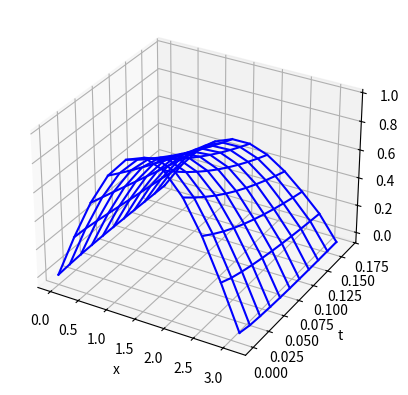

The script that saved this image:
import math
import numpy as np
import matplotlib.pyplot as plt

# Initial data
a = 2
b = 1
c = -2
N = 10
K = 10
L = math.pi
h = L / N
t = (h*h) / 6
T = t * K

first = (a/(h*h)) + b/h
second = ((1/t) - ((2*a)/(h*h)) - (b/h) + c)
third = a/(h*h)

u_mesh = np.zeros((N + 1, K + 1))  # Finite-difference mesh


def draw_u(u):
    x = [h * i for i in range(N + 1)] * (K + 1)

    y = np.zeros((N + 1) * (K + 1))
    i = 0
    j = 0
    while i < (N + 1) * (K + 1):
        y[i] = t * j
        i += 1
        if i % (N + 1) == 0:
            j += 1

    z = np.zeros((N + 1) * (K + 1))
    k = 0
    n = 0
    for i in range((N + 1) * (K + 1)):
        z[i] = u[n][k]
        n += 1
        if n % (N + 1) == 0:
            n = 0
            k += 1

    x2 = np.zeros((N + 1) * (K + 1))
    i = 0
    j = 0
    while i < (N + 1) * (K + 1):
        x2[i] = h * j
        i += 1
        if i % (K + 1) == 0:
            j += 1

    y2 = [t * i for i in range(K + 1)] * (N + 1)

    z2 = np.zeros((N + 1) * (K + 1))
    i = 0
    j = 0
    r = 0
    while r < (N + 1) * (K + 1):
        z2[r] = z[i*(N+1) + j]
        r += 1
        i += 1
        if r % (K + 1) == 0:
            i = 0
            j += 1

    ax = plt.axes(projection="3d")
    ax.set_xlabel('x')
    ax.set_ylabel('t')
    ax.set_zlabel('u')
    for i in range(K + 1):
        ax.plot3D(x[(N+1)*i:(N+1)*(i+1)], y[(N+1)*i:(N+1)*(i+1)], z[(N+1)*i:(N+1)*(i+1)], 'blue')
    for i in range(N + 1):
        ax.plot3D(x2[(K+1)*i:(K+1)*(i+1)], y2[(K+1)*i:(K+1)*(i+1)], z2[(K+1)*i:(K+1)*(i+1)], 'blue')
    plt.show()


def create_u(u):
    for j in range(N + 1):  # Initial condition
        u[j][0] = math.sin(j*h)

    for k in range(K):
        for j in range(1, N):
            u[j][k+1] = (u[j+1][k] * first + u[j][k] * second + u[j-1][k] * third) * t

    for k in range(1, K + 1):  # Boundary conditions
        u[0][k] = (u[1][k] * (1/h) - math.exp((c - a) * k*t) * (math.cos(b * k*t) + math.sin(b * k*t))) / ((1/h) - 1)
        u[N][k] = (u[N-1][k] * (1/h) - math.exp((c - a) * k*t) * (math.cos(b * k*t) + math.sin(b * k*t))) / ((1/h) + 1)

    print(np.around(u, 3))
    draw_u(u)


create_u(u_mesh)
